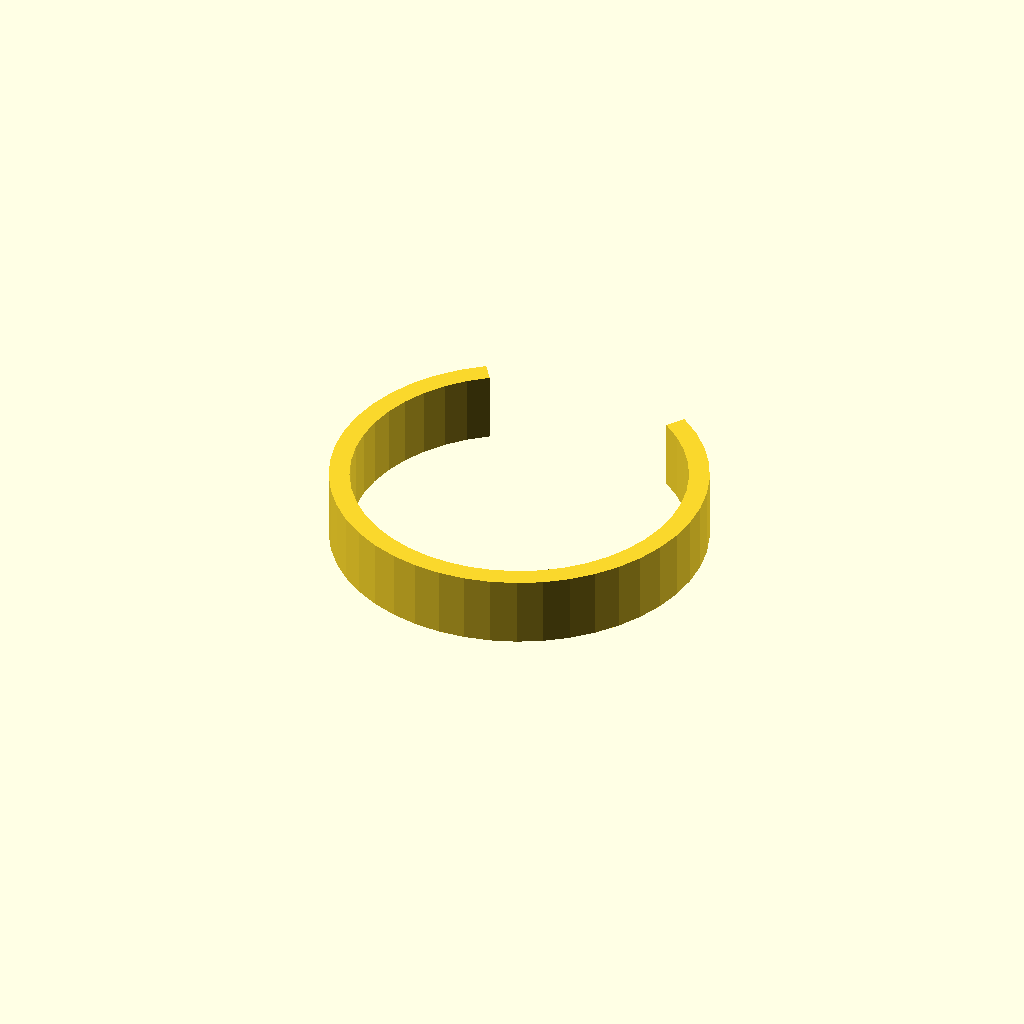
Cell 1: the model at its default parameters.
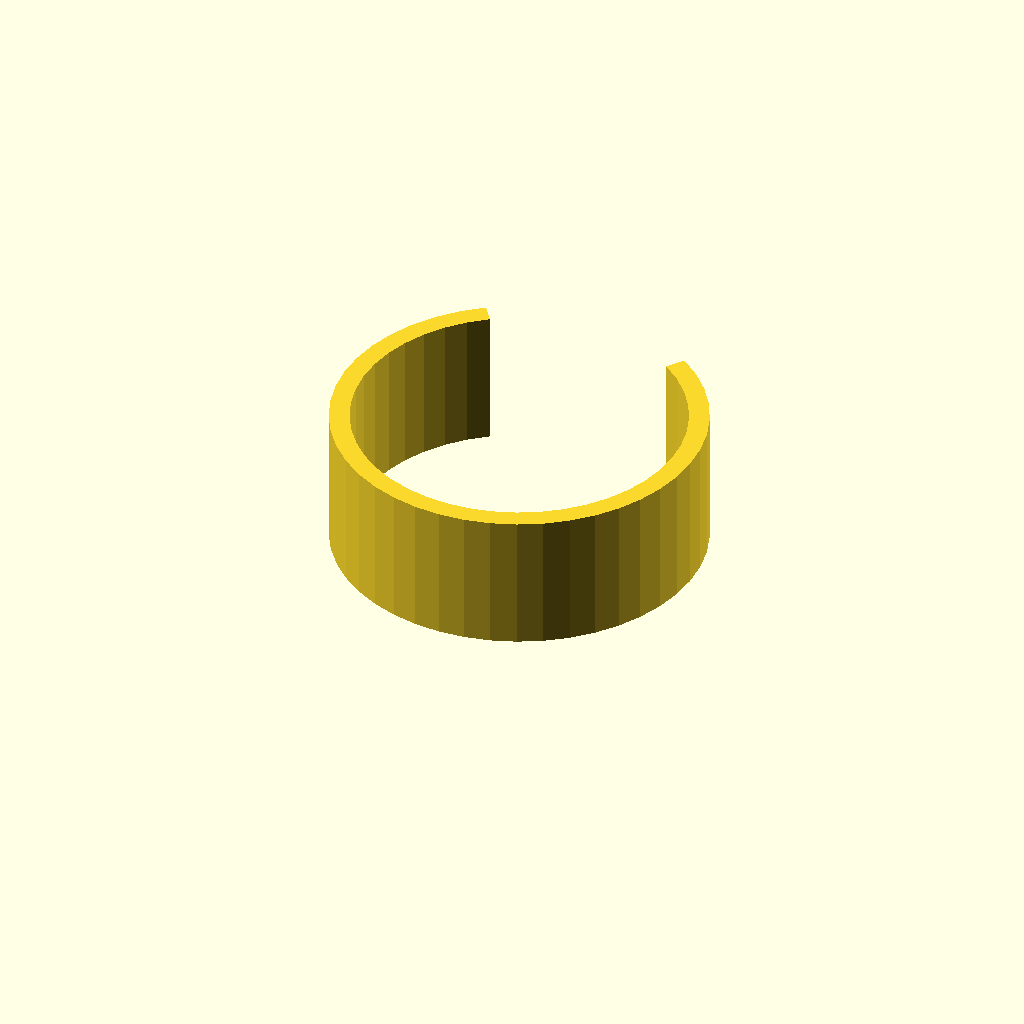
Cell 2: the same model with clip_w = 24.
One fixed orthographic camera (rotation 55°, 0°, 25°; colour scheme Cornfield) for every cell.
The OpenSCAD source (optional_data/data/gen3/springclamps/part_0021.scad):
$fn = 32;

// ----------------------------------------------------------------------
// Spring clip: 64 mm outside, 3.5 mm band, 70 degree opening
// ----------------------------------------------------------------------

// --- parameters (mm) ---
outer_r = 32;             // clip outside radius
inner_r = 28.5;           // clip bore radius
band = 3.5;               // band thickness
clip_w = 12;              // clip width
opening = 70;             // opening angle

clip_profile = [[-18.354, 26.213], [-21.847, 23.382], [-24.908, 20.09], [-27.477, 16.401], [-29.504, 12.389], [-30.949, 8.132], [-31.784, 3.715], [-31.991, -0.776], [-31.566, -5.251], [-30.519, -9.623], [-28.869, -13.804], [-26.65, -17.714], [-23.905, -21.273], [-20.688, -24.413], [-17.063, -27.072], [-13.101, -29.195], [-8.88, -30.743], [-4.484, -31.684], [0, -32], [4.484, -31.684], [8.88, -30.743], [13.101, -29.195], [17.063, -27.072], [20.688, -24.413], [23.905, -21.273], [26.65, -17.714], [28.869, -13.804], [30.519, -9.623], [31.566, -5.251], [31.991, -0.776], [31.784, 3.715], [30.949, 8.132], [29.504, 12.389], [27.477, 16.401], [24.908, 20.09], [21.847, 23.382], [18.354, 26.213], [16.347, 23.346], [19.457, 20.825], [22.183, 17.893], [24.472, 14.607], [26.277, 11.034], [27.564, 7.243], [28.307, 3.309], [28.492, -0.691], [28.114, -4.677], [27.181, -8.57], [25.712, -12.295], [23.735, -15.776], [21.29, -18.947], [18.425, -21.743], [15.196, -24.111], [11.668, -26.002], [7.909, -27.381], [3.994, -28.219], [0, -28.5], [-3.994, -28.219], [-7.909, -27.381], [-11.668, -26.002], [-15.196, -24.111], [-18.425, -21.743], [-21.29, -18.947], [-23.735, -15.776], [-25.712, -12.295], [-27.181, -8.57], [-28.114, -4.677], [-28.492, -0.691], [-28.307, 3.309], [-27.564, 7.243], [-26.277, 11.034], [-24.472, 14.607], [-22.183, 17.893], [-19.457, 20.825], [-16.347, 23.346]];

difference() {
  union() {
    linear_extrude(height = clip_w) polygon(clip_profile);
  }
}
Customizer parameters (derived from the source; name, type, default, range or options):
outer_r: number, default 32
inner_r: number, default 28.5
band: number, default 3.5
clip_w: number, default 12
opening: number, default 70
